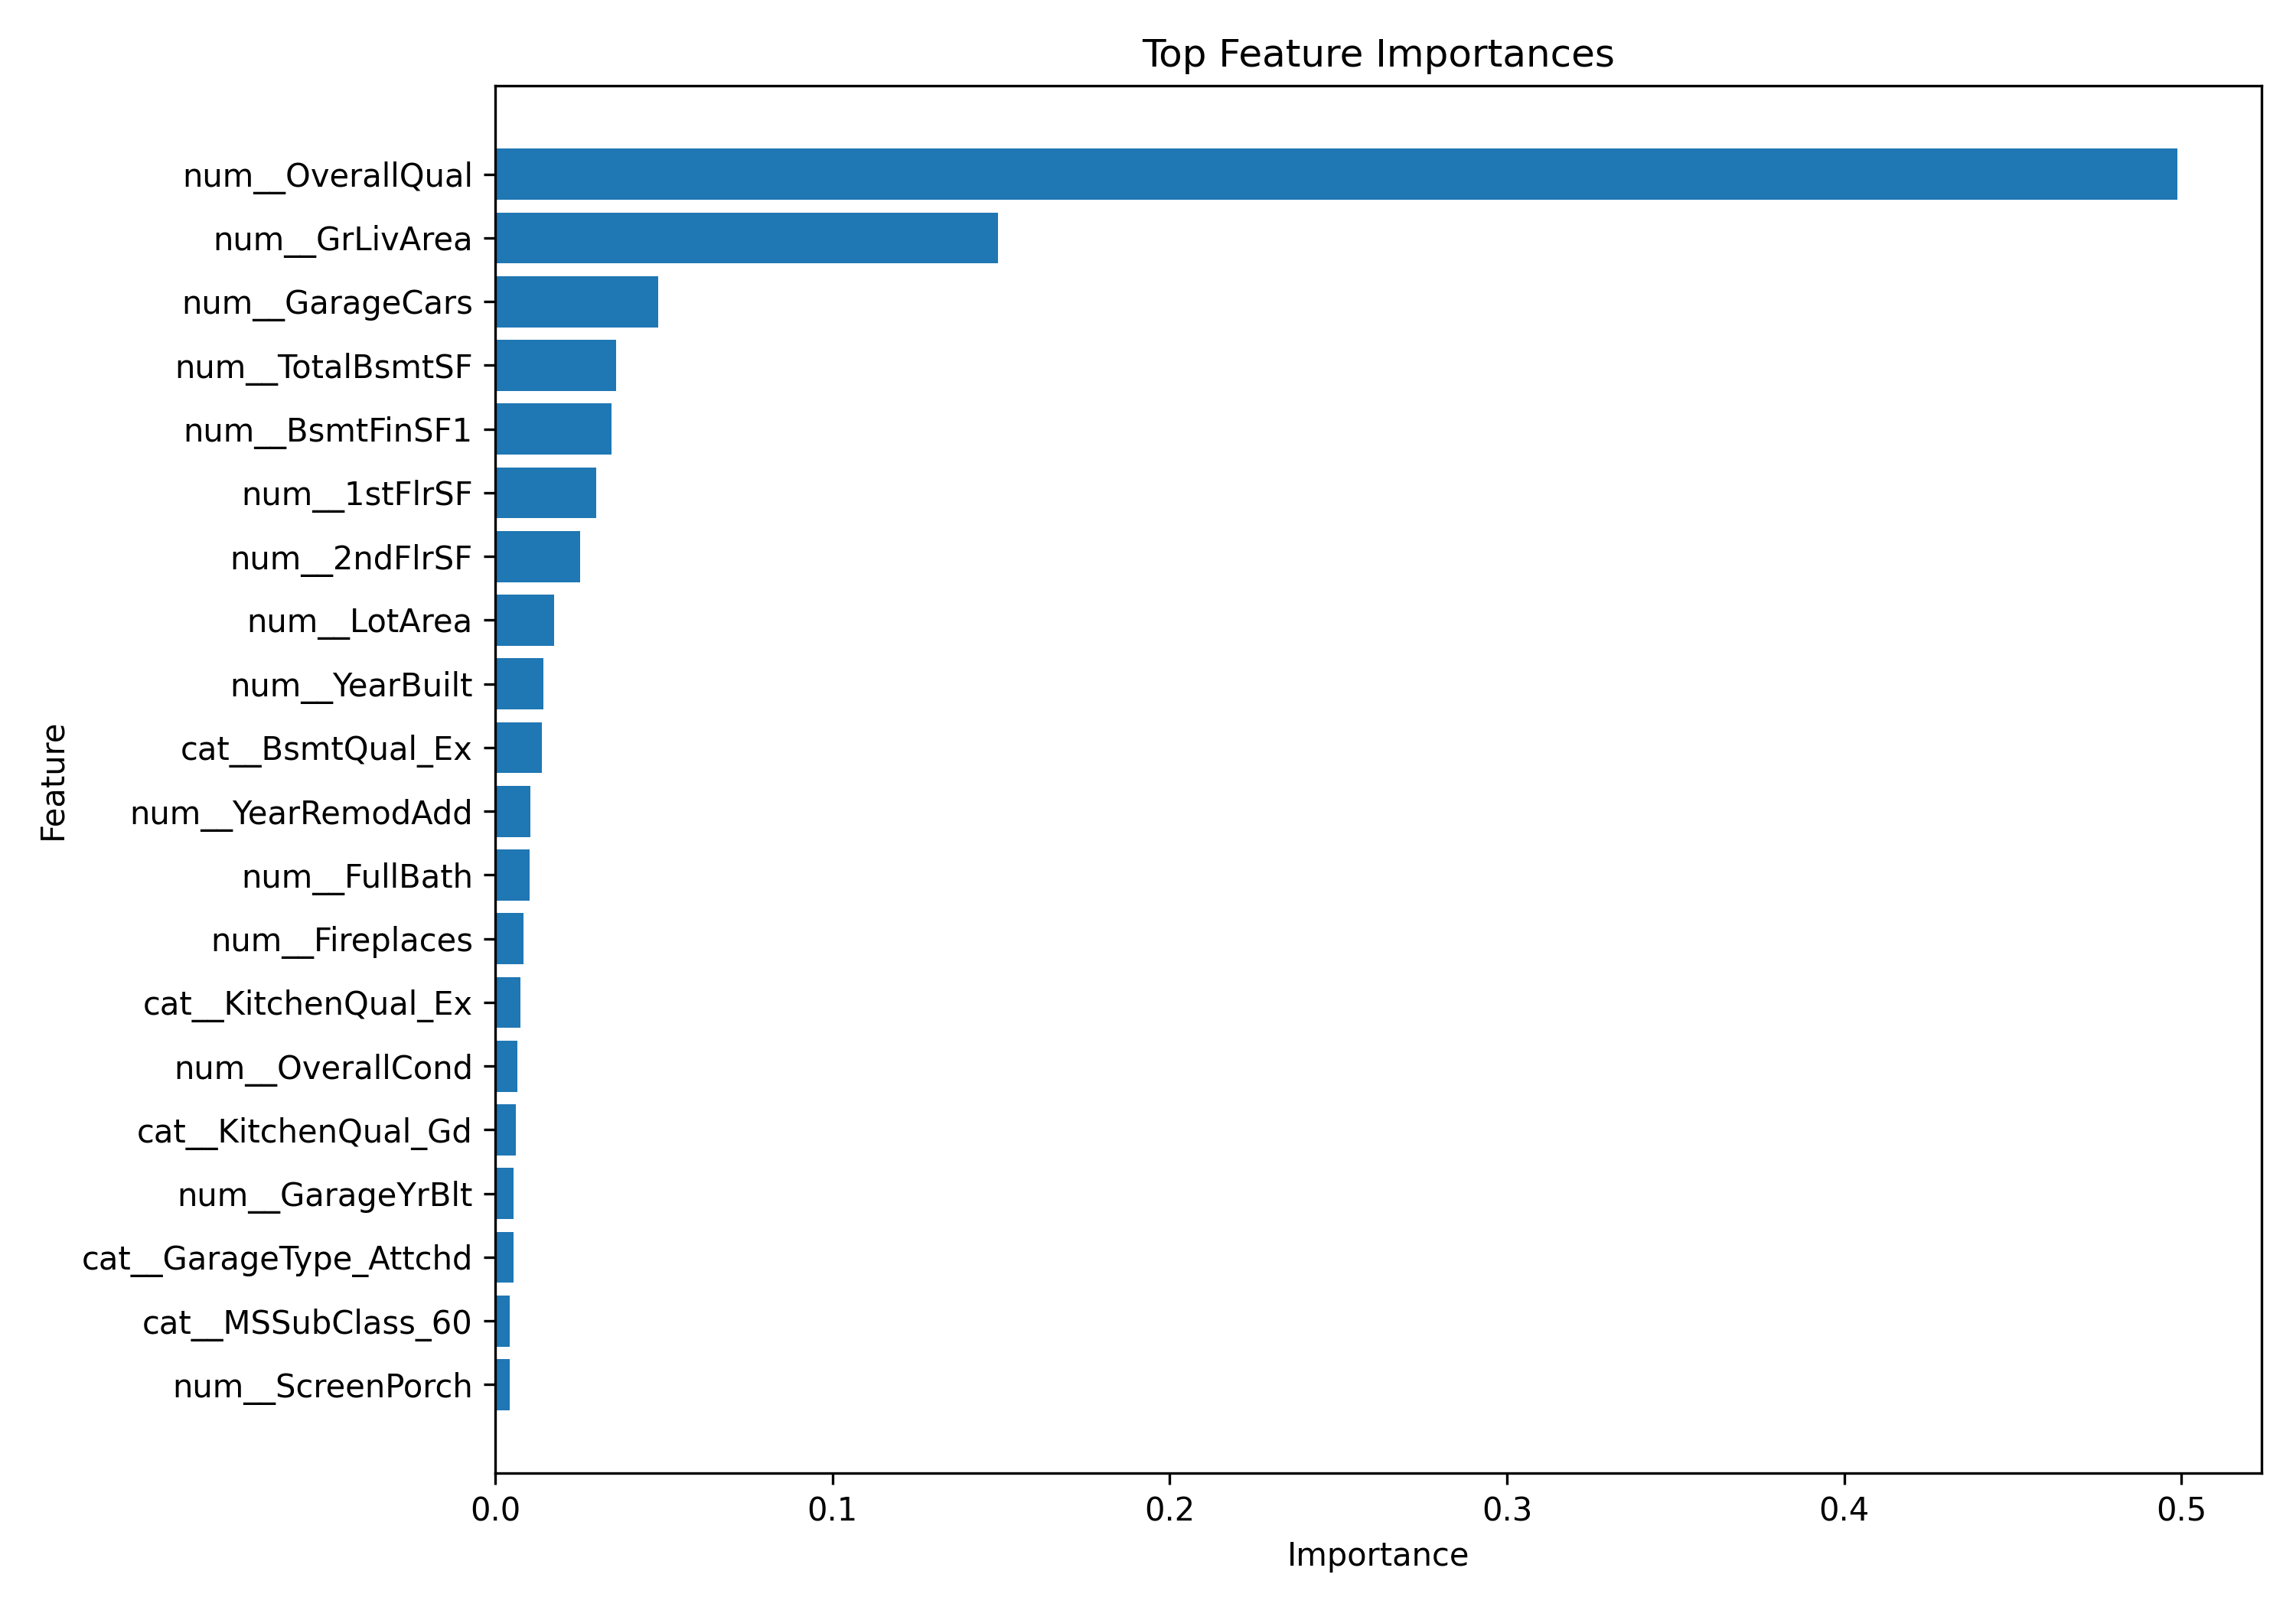

Source data for this figure (header and first rows):
Feature, Importance
num__OverallQual, 0.4988
num__GrLivArea, 0.149
num__GarageCars, 0.04823
num__TotalBsmtSF, 0.03592
num__BsmtFinSF1, 0.03449
num__1stFlrSF, 0.03005
num__2ndFlrSF, 0.02528
num__LotArea, 0.01755
num__YearBuilt, 0.01438
cat__BsmtQual_Ex, 0.01393
num__YearRemodAdd, 0.01035
num__FullBath, 0.01027
num__Fireplaces, 0.008366
cat__KitchenQual_Ex, 0.007599
num__OverallCond, 0.006582
cat__KitchenQual_Gd, 0.006043
num__GarageYrBlt, 0.005547
cat__GarageType_Attchd, 0.0054
cat__MSSubClass_60, 0.004395
num__ScreenPorch, 0.00421
